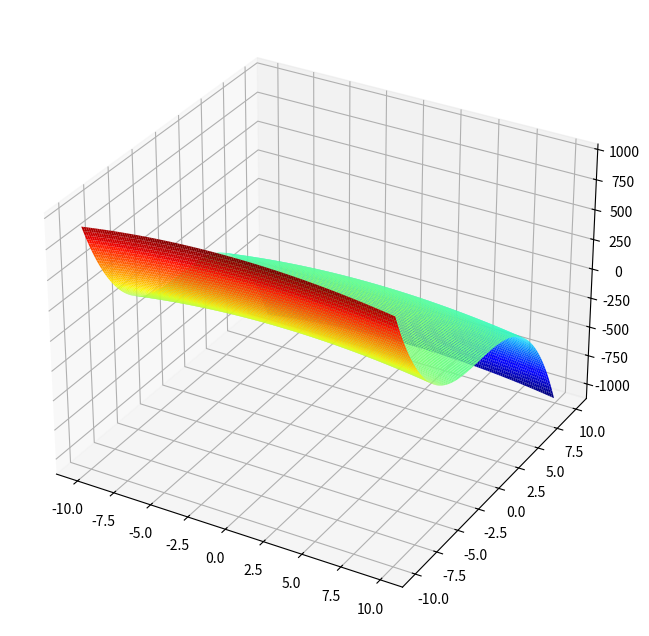

This chart was generated by the following Python code:
from mpl_toolkits.mplot3d import (Axes3D)
from matplotlib import cm
import matplotlib.pyplot as plt
import numpy as np

fig = plt.figure(figsize=(10, 8))
ax = fig.add_subplot(111, projection="3d")

X = np.arange(-10, 10, 0.15)
Y = np.arange(-10, 10, 0.15)
X, Y = np.meshgrid(X, Y)

Z = -1 * (X**2 + Y**3)

powierzchnia = ax.plot_surface(X, Y, Z, rstride=1, cstride=1, cmap=cm.jet, linewidth=0, antialiased=True)

plt.show()